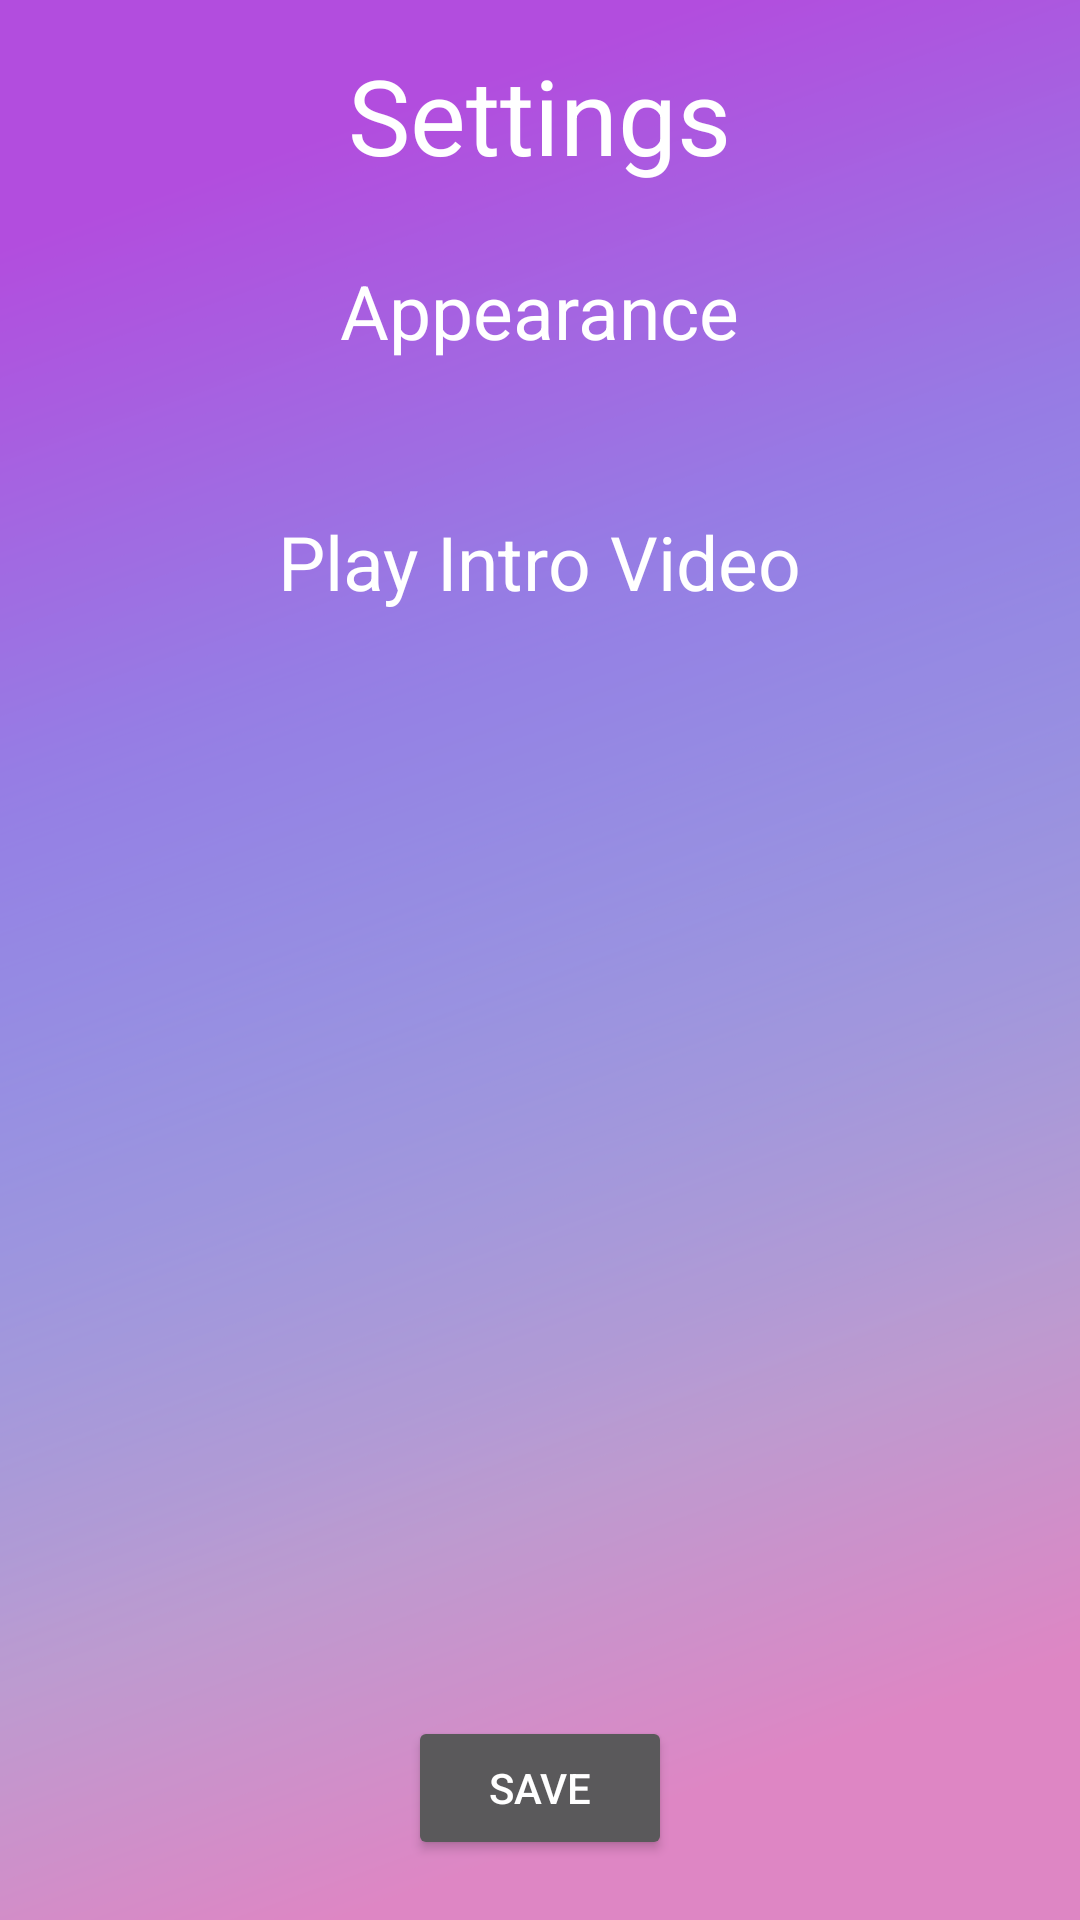

This screen was rendered from an Android layout file. Write that file and the resources it references.
<!-- AndroidManifest.xml: application theme Theme.AppCompat.NoActionBar -->
<!-- res/layout/activity_settings.xml -->
<?xml version="1.0" encoding="utf-8"?>
<RelativeLayout
    xmlns:android="http://schemas.android.com/apk/res/android"
    xmlns:app="http://schemas.android.com/apk/res-auto"
    xmlns:tools="http://schemas.android.com/tools"
    android:layout_width="match_parent"
    android:layout_height="match_parent"
    tools:context=".Settings">

    <LinearLayout
        android:id="@+id/SettingsBackground"
        android:layout_width="match_parent"
        android:layout_height="match_parent"
        android:background="@drawable/bckgrnd"
        android:gravity="center_horizontal"
        android:orientation="vertical">

        <TextView
            android:layout_width="wrap_content"
            android:layout_height="wrap_content"
            android:text="Settings"
            android:textSize="35sp"
            android:textColor="#ffffff"
            android:layout_marginTop="15dp">

        </TextView>

        <TextView
            android:layout_width="wrap_content"
            android:layout_height="wrap_content"
            android:text="Appearance"
            android:textSize="25sp"
            android:textColor="#ffffff"
            android:layout_marginTop="25dp">

        </TextView>


        <HorizontalScrollView
            android:layout_width="match_parent"
            android:layout_height="wrap_content"
            android:layout_marginRight="15dp"
            android:layout_marginLeft="15dp"
            android:layout_marginTop="25dp">

            <LinearLayout
                android:id="@+id/ScrollAppearance"
                android:layout_width="wrap_content"
                android:layout_height="wrap_content"
                android:orientation="horizontal">

            </LinearLayout>

        </HorizontalScrollView>


        <TextView
            android:layout_width="wrap_content"
            android:layout_height="wrap_content"
            android:text="Play Intro Video"
            android:textColor="#ffffff"
            android:textSize="25sp"
            android:layout_marginTop="25dp">

        </TextView>

        <HorizontalScrollView
            android:layout_width="match_parent"
            android:layout_height="wrap_content"
            android:layout_marginRight="15dp"
            android:layout_marginLeft="15dp"
            android:layout_marginTop="25dp">

            <LinearLayout
                android:id="@+id/ScrollPlayVideo"
                android:layout_width="wrap_content"
                android:layout_height="wrap_content"
                android:orientation="horizontal">

            </LinearLayout>

        </HorizontalScrollView>

    </LinearLayout>

    <RelativeLayout
        android:layout_width="wrap_content"
        android:layout_height="wrap_content"
        android:layout_alignParentBottom="true"
        android:layout_marginBottom="20dp"
        android:layout_centerHorizontal="true">

        <Button
            android:id="@+id/SaveButton"
            android:layout_width="wrap_content"
            android:layout_height="wrap_content"
            android:text="Save">

        </Button>

    </RelativeLayout>

</RelativeLayout>
<!-- resources referenced by this layout -->
<resources>
  <!-- drawable bckgrnd: png bitmap (drawable, 330560 bytes) -->
</resources>
